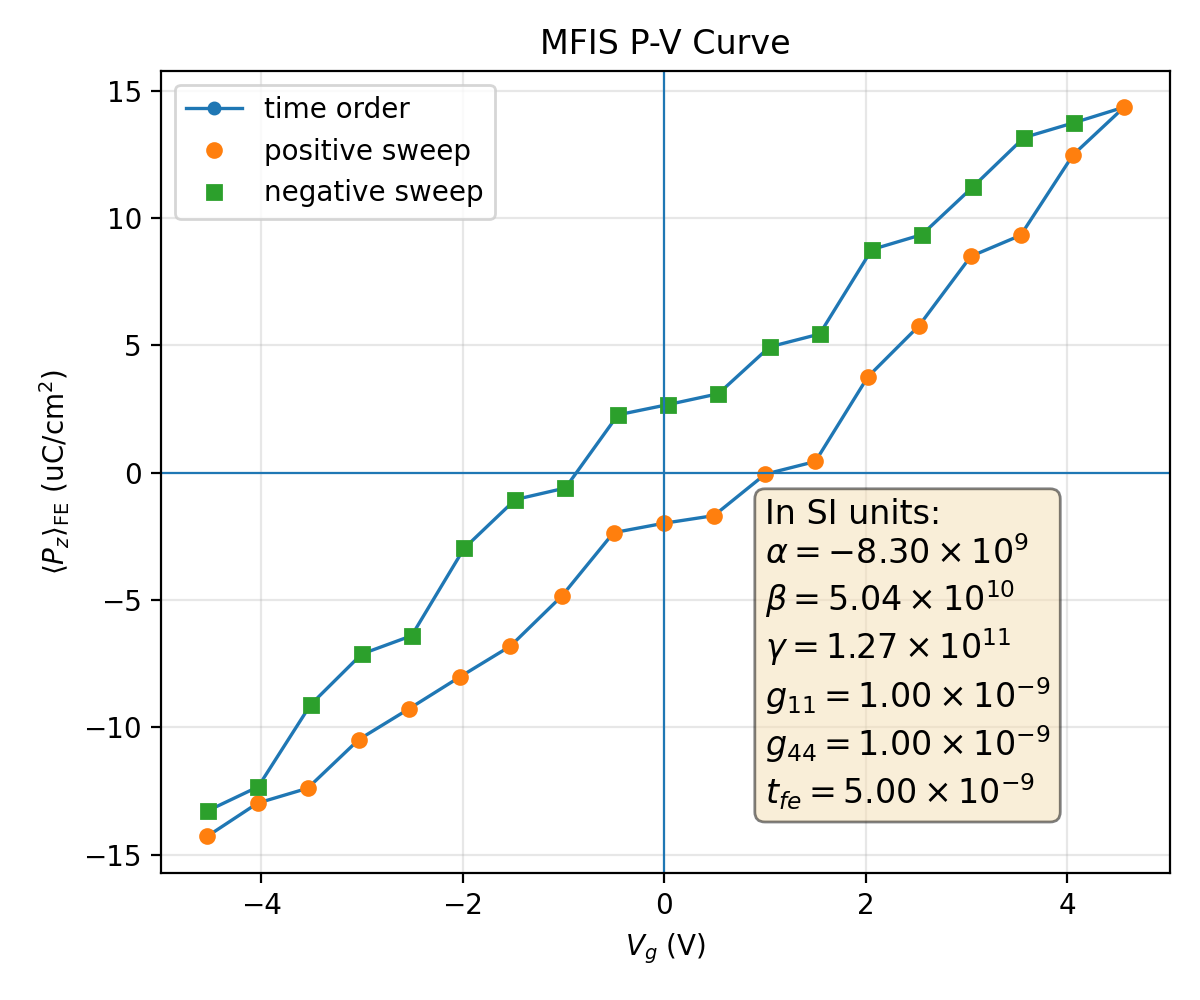

Source data for this figure (header and first rows):
plotfile, step, P_mean, P_min, P_max, P_std, Vg_mean, Vg_min, Vg_max, Vg_std, Nx, Ny, Nz, num_FE_cells, sweep_direction
plt00009056, 9056, 0.1429, -0.359, 0.3409, 0.2535, -4.536, -4.596, -4.436, 0.05261, 64, 64, 59, 45056, 0.0
plt00009576, 9576, 0.1298, -0.3572, 0.3391, 0.2601, -4.035, -4.1, -3.941, 0.05286, 64, 64, 59, 45056, 1.0
plt00009791, 9791, 0.124, -0.3584, 0.3373, 0.2619, -3.538, -3.604, -3.446, 0.05303, 64, 64, 59, 45056, 1.0
plt00010383, 10383, 0.1048, -0.3587, 0.3379, 0.2701, -3.031, -3.098, -2.934, 0.0551, 64, 64, 59, 45056, 1.0
plt00010759, 10759, 0.09268, -0.3568, 0.3389, 0.2741, -2.529, -2.602, -2.435, 0.05622, 64, 64, 59, 45056, 1.0
plt00011225, 11225, 0.08022, -0.3573, 0.3376, 0.2776, -2.027, -2.097, -1.939, 0.05692, 64, 64, 59, 45056, 1.0
plt00011573, 11573, 0.06811, -0.3542, 0.3365, 0.2805, -1.525, -1.599, -1.442, 0.05751, 64, 64, 59, 45056, 1.0
plt00012054, 12054, 0.04849, -0.3546, 0.3396, 0.2844, -1.016, -1.093, -0.9142, 0.05966, 64, 64, 59, 45056, 1.0
plt00012401, 12401, 0.02358, -0.3507, 0.3413, 0.2882, -0.5017, -0.5819, -0.4145, 0.06073, 64, 64, 59, 45056, 1.0
plt00012637, 12637, 0.01989, -0.3517, 0.3403, 0.288, -0.004084, -0.08468, 0.08311, 0.06085, 64, 64, 59, 45056, 1.0
plt00013107, 13107, 0.01688, -0.3522, 0.3397, 0.2877, 0.4946, 0.4138, 0.5814, 0.06086, 64, 64, 59, 45056, 1.0
plt00013494, 13494, 0.0005884, -0.3484, 0.3397, 0.2891, 1.004, 0.925, 1.092, 0.06083, 64, 64, 59, 45056, 1.0
plt00013801, 13801, -0.004388, -0.3497, 0.3387, 0.2888, 1.502, 1.423, 1.589, 0.06063, 64, 64, 59, 45056, 1.0
plt00014266, 14266, -0.03761, -0.3466, 0.3462, 0.2875, 2.022, 1.936, 2.102, 0.06036, 64, 64, 59, 45056, 1.0
plt00014887, 14887, -0.0577, -0.344, 0.3451, 0.2845, 2.53, 2.447, 2.61, 0.05924, 64, 64, 59, 45056, 1.0
plt00016005, 16005, -0.08496, -0.3415, 0.3493, 0.2779, 3.044, 2.961, 3.118, 0.05732, 64, 64, 59, 45056, 1.0
plt00017131, 17131, -0.09325, -0.3436, 0.3475, 0.2753, 3.54, 3.456, 3.614, 0.05776, 64, 64, 59, 45056, 1.0
plt00018052, 18052, -0.1248, -0.341, 0.3564, 0.263, 4.059, 3.97, 4.123, 0.05405, 64, 64, 59, 45056, 1.0
plt00020938, 20938, -0.1436, -0.3389, 0.3549, 0.2538, 4.567, 4.484, 4.627, 0.05113, 64, 64, 59, 45056, 1.0
plt00021133, 21133, -0.1375, -0.3376, 0.3567, 0.2561, 4.07, 3.988, 4.131, 0.05115, 64, 64, 59, 45056, -1.0
plt00021336, 21336, -0.1316, -0.3363, 0.3582, 0.2579, 3.573, 3.492, 3.635, 0.05157, 64, 64, 59, 45056, -1.0
plt00021864, 21864, -0.1123, -0.3377, 0.3586, 0.2668, 3.066, 2.979, 3.13, 0.05421, 64, 64, 59, 45056, -1.0
plt00022201, 22201, -0.09351, -0.3376, 0.3564, 0.274, 2.559, 2.467, 2.625, 0.05585, 64, 64, 59, 45056, -1.0
plt00022474, 22474, -0.08764, -0.3362, 0.3573, 0.2749, 2.062, 1.971, 2.128, 0.05614, 64, 64, 59, 45056, -1.0
plt00022819, 22819, -0.05445, -0.3399, 0.3535, 0.2843, 1.544, 1.456, 1.619, 0.05904, 64, 64, 59, 45056, -1.0
plt00023071, 23071, -0.04941, -0.3386, 0.3546, 0.2845, 1.047, 0.96, 1.123, 0.05913, 64, 64, 59, 45056, -1.0
plt00023433, 23433, -0.031, -0.3384, 0.3506, 0.2873, 0.5385, 0.448, 0.6138, 0.06009, 64, 64, 59, 45056, -1.0
plt00023662, 23662, -0.02676, -0.3374, 0.3517, 0.287, 0.04093, -0.04943, 0.1165, 0.06023, 64, 64, 59, 45056, -1.0
plt00024161, 24161, -0.02271, -0.3367, 0.3522, 0.2867, -0.4581, -0.5476, -0.3823, 0.06033, 64, 64, 59, 45056, -1.0
plt00024562, 24562, 0.006037, -0.3436, 0.3481, 0.2893, -0.9798, -1.063, -0.8957, 0.06115, 64, 64, 59, 45056, -1.0
plt00024839, 24839, 0.01057, -0.3422, 0.3494, 0.289, -1.477, -1.56, -1.393, 0.06095, 64, 64, 59, 45056, -1.0
plt00025319, 25319, 0.02976, -0.3416, 0.3464, 0.2882, -1.985, -2.069, -1.905, 0.06036, 64, 64, 59, 45056, -1.0
plt00026112, 26112, 0.06405, -0.3508, 0.3436, 0.2831, -2.506, -2.581, -2.418, 0.05904, 64, 64, 59, 45056, -1.0
plt00028148, 28148, 0.07125, -0.3491, 0.3456, 0.2813, -3.002, -3.077, -2.914, 0.05923, 64, 64, 59, 45056, -1.0
plt00029299, 29299, 0.09119, -0.3479, 0.3432, 0.276, -3.51, -3.583, -3.426, 0.05763, 64, 64, 59, 45056, -1.0
plt00030130, 30130, 0.1234, -0.3567, 0.3406, 0.2635, -4.029, -4.093, -3.94, 0.05403, 64, 64, 59, 45056, -1.0
plt00032959, 32959, 0.1327, -0.355, 0.3429, 0.2593, -4.525, -4.589, -4.434, 0.05489, 64, 64, 59, 45056, -1.0
